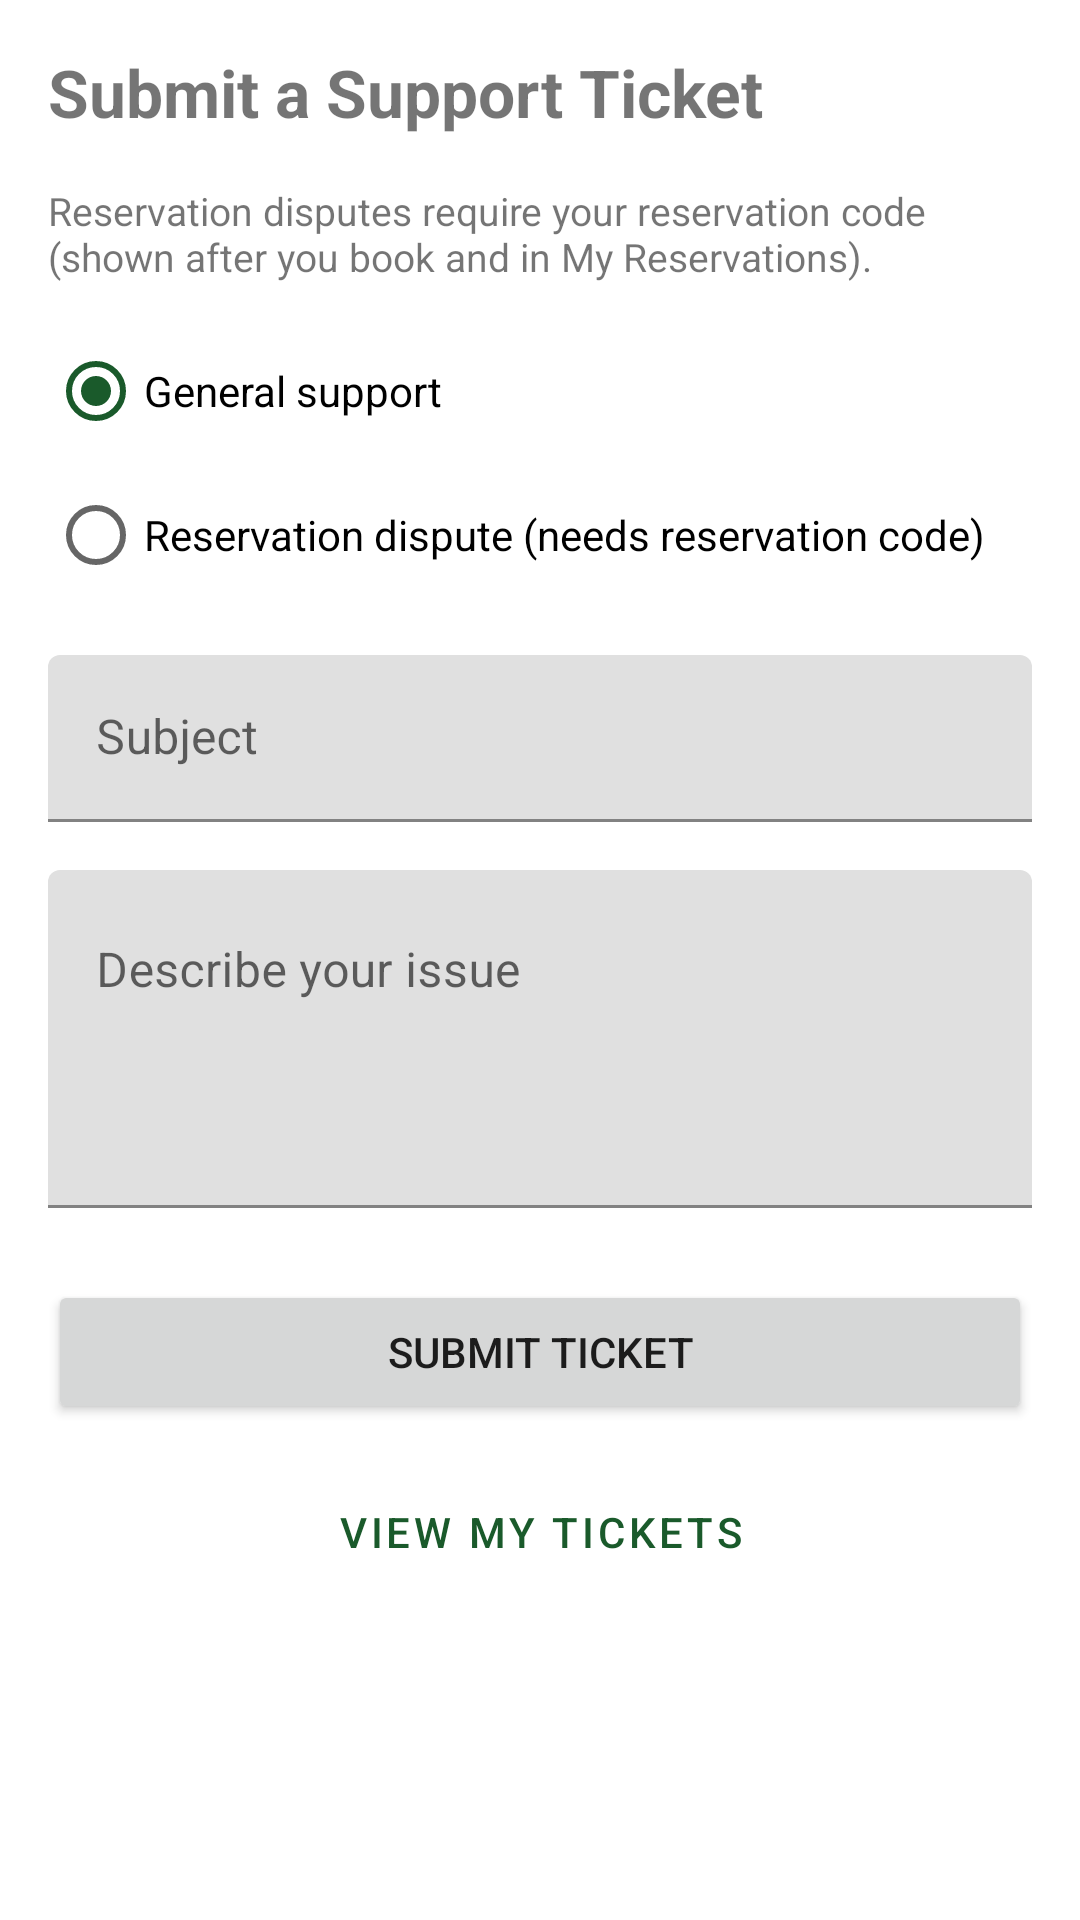

Reconstruct the res/layout file that produces this screen, plus the resources it refers to.
<!-- AndroidManifest.xml: application theme Theme.ProjectUI -->
<!-- res/layout/fragment_submit_ticket.xml -->
<?xml version="1.0" encoding="utf-8"?>
<ScrollView xmlns:android="http://schemas.android.com/apk/res/android"
    android:layout_width="match_parent"
    android:layout_height="match_parent"
    android:padding="16dp">

    <LinearLayout
        android:layout_width="match_parent"
        android:layout_height="wrap_content"
        android:orientation="vertical">

        <TextView
            android:layout_width="wrap_content"
            android:layout_height="wrap_content"
            android:text="Submit a Support Ticket"
            android:textSize="22sp"
            android:textStyle="bold"
            android:layout_marginBottom="16dp" />

        <TextView
            android:layout_width="match_parent"
            android:layout_height="wrap_content"
            android:text="Reservation disputes require your reservation code (shown after you book and in My Reservations)."
            android:textSize="13sp"
            android:layout_marginBottom="12dp" />

        <RadioGroup
            android:id="@+id/radioGroupTicketType"
            android:layout_width="match_parent"
            android:layout_height="wrap_content"
            android:layout_marginBottom="16dp">

            <RadioButton
                android:id="@+id/radioGeneral"
                android:layout_width="match_parent"
                android:layout_height="wrap_content"
                android:checked="true"
                android:text="General support" />

            <RadioButton
                android:id="@+id/radioDispute"
                android:layout_width="match_parent"
                android:layout_height="wrap_content"
                android:text="Reservation dispute (needs reservation code)" />
        </RadioGroup>

        <com.google.android.material.textfield.TextInputLayout
            android:id="@+id/layoutReservationCode"
            android:layout_width="match_parent"
            android:layout_height="wrap_content"
            android:visibility="gone"
            android:hint="Reservation code (e.g. PS-A1B2C3D4)"
            android:layout_marginBottom="16dp">

            <com.google.android.material.textfield.TextInputEditText
                android:id="@+id/editReservationCode"
                android:layout_width="match_parent"
                android:layout_height="wrap_content"
                android:inputType="textCapCharacters" />
        </com.google.android.material.textfield.TextInputLayout>

        <com.google.android.material.textfield.TextInputLayout
            android:layout_width="match_parent"
            android:layout_height="wrap_content"
            android:hint="Subject"
            android:layout_marginBottom="16dp">
            <com.google.android.material.textfield.TextInputEditText
                android:id="@+id/editTextSubject"
                android:layout_width="match_parent"
                android:layout_height="wrap_content" />
        </com.google.android.material.textfield.TextInputLayout>

        <com.google.android.material.textfield.TextInputLayout
            android:layout_width="match_parent"
            android:layout_height="wrap_content"
            android:hint="Describe your issue"
            android:layout_marginBottom="24dp">
            <com.google.android.material.textfield.TextInputEditText
                android:id="@+id/editTextDescription"
                android:layout_width="match_parent"
                android:layout_height="wrap_content"
                android:minLines="4"
                android:gravity="top" />
        </com.google.android.material.textfield.TextInputLayout>

        <ProgressBar
            android:id="@+id/progressBar"
            android:layout_width="wrap_content"
            android:layout_height="wrap_content"
            android:layout_gravity="center"
            android:visibility="gone"
            android:layout_marginBottom="8dp" />

        <Button
            android:id="@+id/buttonSubmitTicket"
            android:layout_width="match_parent"
            android:layout_height="wrap_content"
            android:text="Submit Ticket"
            android:layout_marginBottom="12dp" />

        <Button
            android:id="@+id/buttonViewTickets"
            android:layout_width="match_parent"
            android:layout_height="wrap_content"
            android:text="View My Tickets"
            style="@style/Widget.MaterialComponents.Button.OutlinedButton" />

    </LinearLayout>
</ScrollView>
<!-- resources referenced by this layout -->
<resources>
  <style name="Theme.ProjectUI" parent="Theme.MaterialComponents.DayNight.NoActionBar">
          
          <item name="colorPrimary">@color/purple_500</item>
          <item name="colorPrimaryVariant">@color/purple_700</item>
          <item name="colorOnPrimary">@color/white</item>
          
          <item name="colorSecondary">@color/teal_200</item>
          <item name="colorSecondaryVariant">@color/teal_700</item>
          <item name="colorOnSecondary">@color/black</item>
          
          <item name="android:statusBarColor">?attr/colorPrimaryVariant</item>
      </style>
  <color name="purple_500">@color/parkspot_green</color>
  <color name="purple_700">@color/parkspot_dark_green</color>
  <color name="white">#FFFFFFFF</color>
  <color name="teal_200">@color/parkspot_green</color>
  <color name="teal_700">@color/parkspot_green</color>
  <color name="black">#FF000000</color>
  <color name="parkspot_green">#1A5A2B</color>
  <color name="parkspot_dark_green">#10381B</color>
</resources>
